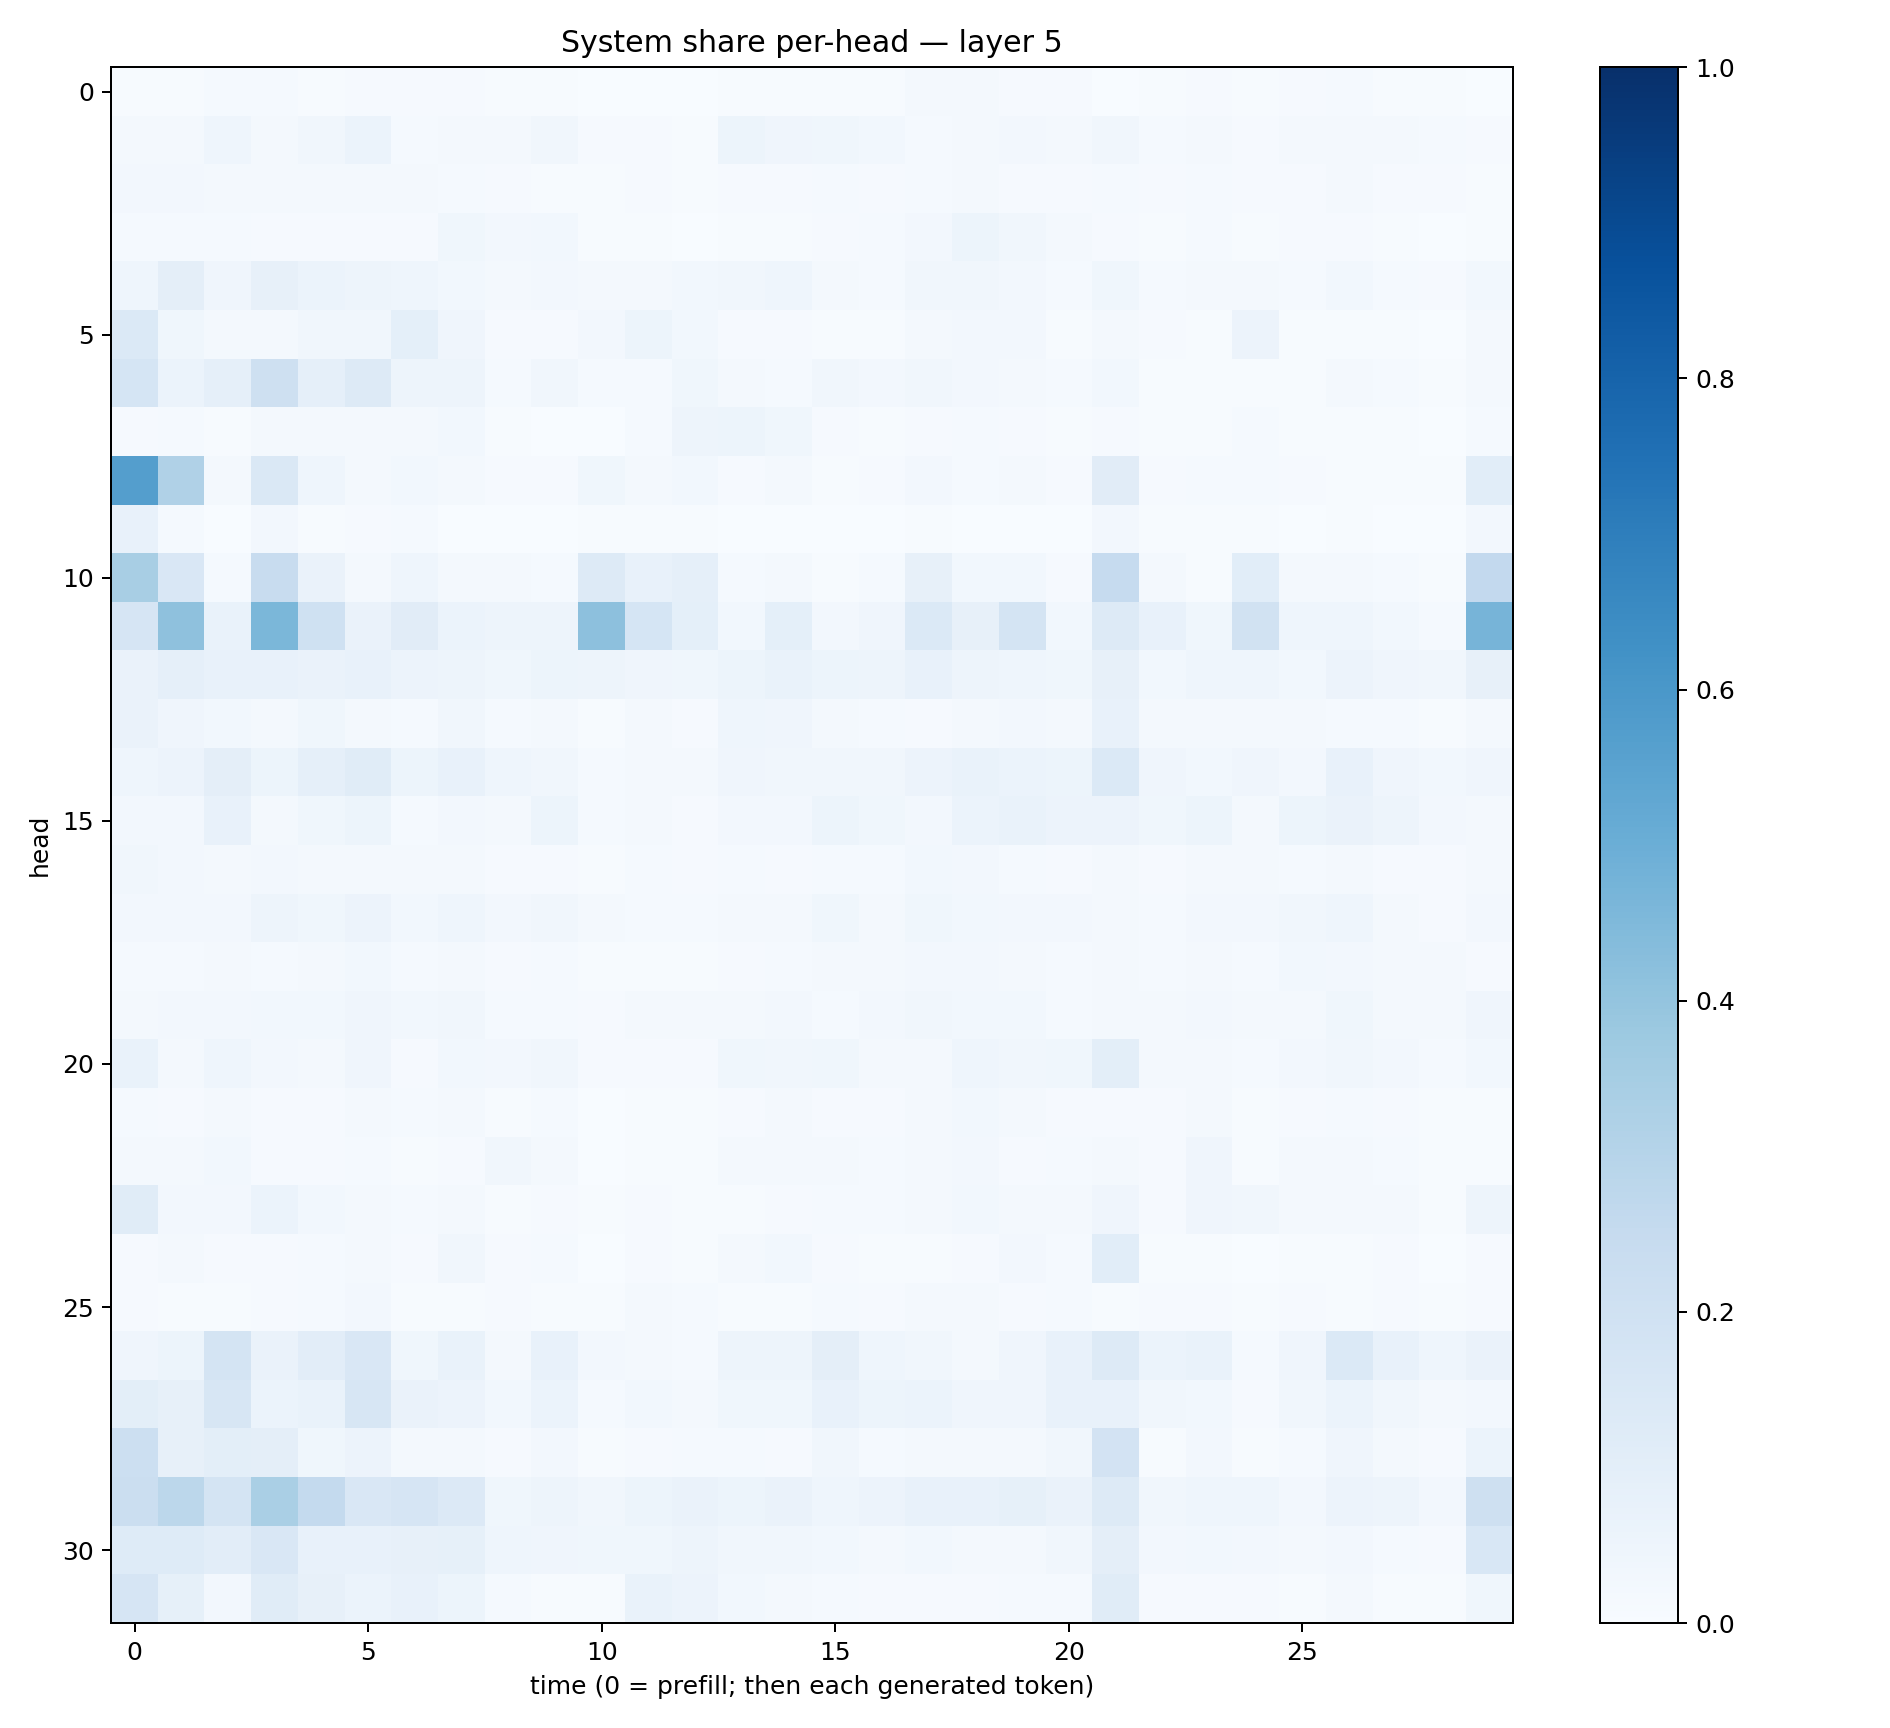

Source data for this figure (header and first rows):
0.0052876472, 0.0060102534, 0.01294738, 0.014648161, 0.0076393364, 0.008687446, 0.009265054, 0.009296048, 0.0040825168, 0.0052034413, 0.0023337384, 0.0032451504, 0.0032082107, 0.0039855456, 0.0045465725, 0.0055346237, 0.0062111025, 0.01659167, 0.017127195, 0.0089690825, 0.008762557, 0.0037252805, 0.007764182, 0.008929667
0.01615, 0.02054, 0.04582, 0.02218, 0.03133, 0.06008, 0.01274, 0.01753, 0.01642, 0.03272, 0.008919, 0.01061, 0.005933, 0.05328, 0.04279, 0.03739, 0.02762, 0.01367, 0.02139, 0.02586, 0.01776, 0.03388, 0.01206, 0.02076
0.02407, 0.02687, 0.01847, 0.01837, 0.0213, 0.01707, 0.02278, 0.01436, 0.009782, 0.007725, 0.005102, 0.01059, 0.007153, 0.008955, 0.01132, 0.0133, 0.01028, 0.01197, 0.01675, 0.009441, 0.009885, 0.01187, 0.007863, 0.01242
0.01295, 0.01218, 0.01437, 0.008412, 0.01035, 0.009784, 0.01035, 0.03526, 0.02532, 0.03043, 0.006529, 0.00481, 0.002328, 0.004404, 0.006611, 0.009944, 0.01196, 0.02554, 0.05249, 0.03172, 0.01894, 0.009145, 0.007346, 0.01184
0.04451, 0.0958, 0.04189, 0.08169, 0.05944, 0.04969, 0.04646, 0.02787, 0.0166, 0.02366, 0.01789, 0.02327, 0.02998, 0.0338, 0.0448, 0.01843, 0.01403, 0.03358, 0.03295, 0.02563, 0.01454, 0.03829, 0.01533, 0.02044
0.1402, 0.0358, 0.01888, 0.02212, 0.03418, 0.03281, 0.09117, 0.04026, 0.008347, 0.009934, 0.02433, 0.05463, 0.03068, 0.0114, 0.008693, 0.004086, 0.006938, 0.01682, 0.02516, 0.02417, 0.004159, 0.01843, 0.009792, 0.00394
0.1694, 0.06229, 0.08657, 0.2093, 0.08805, 0.1324, 0.04882, 0.04985, 0.01429, 0.03207, 0.01332, 0.01505, 0.03823, 0.02296, 0.01211, 0.03258, 0.02599, 0.03355, 0.02585, 0.01807, 0.01237, 0.02876, 0.005861, 0.004025
0.007825, 0.01365, 0.00471, 0.0194, 0.0202, 0.01837, 0.02034, 0.02907, 0.007063, 0.003359, 0.001453, 0.0134, 0.05022, 0.05235, 0.03554, 0.008018, 0.006308, 0.009295, 0.0134, 0.01061, 0.005725, 0.008987, 0.005643, 0.005425
0.5675, 0.3166, 0.01662, 0.146, 0.04661, 0.02289, 0.03072, 0.01838, 0.00807, 0.009622, 0.03836, 0.0197, 0.03079, 0.01135, 0.01658, 0.006275, 0.007859, 0.02625, 0.01498, 0.02019, 0.01142, 0.1133, 0.008283, 0.01249
0.07104, 0.01511, 0.003712, 0.02403, 0.004337, 0.009623, 0.01503, 0.003161, 0.001159, 0.0008421, 0.005816, 0.005646, 0.00529, 0.0008512, 0.001716, 0.001435, 0.002192, 0.004579, 0.002981, 0.001672, 0.002074, 0.02456, 0.006094, 0.004046
0.3412, 0.1496, 0.01489, 0.2398, 0.06524, 0.02163, 0.04556, 0.02245, 0.01691, 0.01301, 0.1297, 0.07322, 0.08732, 0.01412, 0.02147, 0.004434, 0.01179, 0.07875, 0.02738, 0.02835, 0.0115, 0.2473, 0.02318, 0.006341
0.1647, 0.4111, 0.06704, 0.4582, 0.1999, 0.06314, 0.1106, 0.061, 0.04907, 0.04766, 0.4179, 0.1703, 0.09115, 0.02787, 0.09062, 0.02561, 0.04245, 0.1396, 0.08019, 0.1734, 0.02788, 0.1304, 0.0761, 0.03852
0.06346, 0.08598, 0.07405, 0.07478, 0.06477, 0.07222, 0.05579, 0.04948, 0.0369, 0.05412, 0.0491, 0.03936, 0.03778, 0.05411, 0.06887, 0.05088, 0.04718, 0.07489, 0.0486, 0.045, 0.03761, 0.08066, 0.02997, 0.04575
0.0628, 0.03975, 0.03017, 0.01997, 0.03837, 0.01854, 0.01412, 0.03494, 0.0118, 0.01607, 0.006098, 0.01742, 0.008658, 0.04652, 0.0397, 0.02239, 0.01296, 0.01145, 0.01918, 0.02532, 0.01699, 0.07393, 0.02296, 0.01875
0.04364, 0.05652, 0.09558, 0.05448, 0.08614, 0.1166, 0.05326, 0.07809, 0.04445, 0.0333, 0.0118, 0.02021, 0.02315, 0.04092, 0.03157, 0.03135, 0.03271, 0.05828, 0.06789, 0.06066, 0.05152, 0.138, 0.04057, 0.02959
0.02626, 0.02386, 0.07075, 0.01928, 0.0353, 0.0512, 0.01433, 0.02477, 0.02081, 0.05347, 0.01531, 0.01588, 0.008046, 0.02354, 0.02643, 0.05416, 0.03724, 0.02426, 0.06239, 0.06761, 0.05554, 0.05746, 0.03893, 0.05173
0.03327, 0.02496, 0.01886, 0.02454, 0.02199, 0.0234, 0.02304, 0.01744, 0.01063, 0.009772, 0.006055, 0.0143, 0.01094, 0.01263, 0.01145, 0.01436, 0.01504, 0.03098, 0.02573, 0.01419, 0.01151, 0.01628, 0.01129, 0.01609
0.02537, 0.02523, 0.02428, 0.04783, 0.03565, 0.05546, 0.02821, 0.04582, 0.02613, 0.03234, 0.02115, 0.01542, 0.01553, 0.01579, 0.01863, 0.03568, 0.02315, 0.03668, 0.02803, 0.02635, 0.026, 0.0165, 0.01468, 0.02421
0.01371, 0.01278, 0.01964, 0.01527, 0.0157, 0.02754, 0.01558, 0.01743, 0.009697, 0.01262, 0.006393, 0.007064, 0.006591, 0.008243, 0.01557, 0.01615, 0.02271, 0.02452, 0.02509, 0.01922, 0.01271, 0.01896, 0.01404, 0.02014
0.0159, 0.02416, 0.02346, 0.03049, 0.03119, 0.04117, 0.02953, 0.03406, 0.0147, 0.01374, 0.009249, 0.02011, 0.01783, 0.0195, 0.02445, 0.01489, 0.0244, 0.03504, 0.02864, 0.0291, 0.01553, 0.02115, 0.0221, 0.02566
0.06689, 0.02012, 0.04618, 0.02409, 0.02066, 0.04243, 0.01086, 0.02835, 0.02355, 0.03208, 0.008765, 0.009475, 0.008719, 0.03685, 0.03168, 0.03856, 0.02039, 0.01954, 0.04611, 0.03425, 0.03663, 0.09885, 0.01639, 0.02317
0.01269, 0.01097, 0.01808, 0.01075, 0.0102, 0.01622, 0.01176, 0.01719, 0.007316, 0.0133, 0.00273, 0.007505, 0.006842, 0.008952, 0.01676, 0.0108, 0.009471, 0.01922, 0.02856, 0.01935, 0.01018, 0.009118, 0.008174, 0.01746
0.02164, 0.02006, 0.02757, 0.009123, 0.01166, 0.01329, 0.007175, 0.01101, 0.03376, 0.02097, 0.00306, 0.007246, 0.007524, 0.02022, 0.01748, 0.018, 0.01424, 0.01688, 0.02524, 0.01147, 0.0118, 0.01732, 0.01101, 0.03999
0.1166, 0.02634, 0.0267, 0.06137, 0.03101, 0.01614, 0.0144, 0.01711, 0.00584, 0.009286, 0.006442, 0.008614, 0.005293, 0.007254, 0.008327, 0.01401, 0.01372, 0.017, 0.03099, 0.0216, 0.02075, 0.04286, 0.009724, 0.04101
0.01042, 0.01883, 0.0109, 0.008853, 0.01275, 0.02321, 0.008391, 0.03459, 0.01069, 0.0123, 0.002792, 0.01045, 0.005327, 0.02276, 0.02802, 0.01113, 0.004446, 0.006795, 0.0101, 0.0258, 0.01357, 0.1089, 0.007093, 0.004749
0.009597, 0.004471, 0.004734, 0.01129, 0.01374, 0.02356, 0.006283, 0.004463, 0.00954, 0.004177, 0.00698, 0.01979, 0.01325, 0.004872, 0.006149, 0.01196, 0.01106, 0.01638, 0.01588, 0.01059, 0.0149, 0.007805, 0.0111, 0.01147
0.04193, 0.05329, 0.1751, 0.06411, 0.1029, 0.151, 0.03722, 0.06692, 0.0216, 0.07764, 0.02401, 0.02229, 0.01526, 0.04723, 0.0498, 0.09467, 0.04674, 0.03464, 0.0229, 0.04211, 0.07347, 0.1301, 0.06216, 0.06764
0.1012, 0.08007, 0.1632, 0.06, 0.06722, 0.1568, 0.06257, 0.05694, 0.03103, 0.05933, 0.01504, 0.02873, 0.01563, 0.03531, 0.03736, 0.07431, 0.0541, 0.06171, 0.03931, 0.03947, 0.07036, 0.07367, 0.03463, 0.02905
0.2155, 0.07831, 0.09793, 0.09738, 0.03861, 0.0576, 0.01665, 0.02215, 0.01017, 0.02607, 0.005978, 0.009013, 0.01231, 0.01413, 0.01028, 0.03495, 0.01551, 0.017, 0.01633, 0.01968, 0.03421, 0.1813, 0.00752, 0.0264
0.226, 0.2785, 0.1747, 0.3367, 0.2572, 0.1509, 0.1646, 0.1331, 0.03776, 0.04809, 0.03366, 0.05458, 0.0663, 0.05329, 0.06543, 0.04354, 0.0557, 0.07348, 0.0707, 0.08495, 0.06501, 0.128, 0.03438, 0.04397
0.1224, 0.1235, 0.1054, 0.1517, 0.07059, 0.07591, 0.08053, 0.0847, 0.04463, 0.04092, 0.03735, 0.03802, 0.04844, 0.03509, 0.03341, 0.02924, 0.02145, 0.03071, 0.02243, 0.02103, 0.03283, 0.096, 0.02393, 0.02824
0.1642, 0.08378, 0.0236, 0.1155, 0.07847, 0.05954, 0.07051, 0.052, 0.01298, 0.004462, 0.005112, 0.06811, 0.05767, 0.02876, 0.02119, 0.01324, 0.00954, 0.01042, 0.0103, 0.0128, 0.01333, 0.1171, 0.008443, 0.008454
